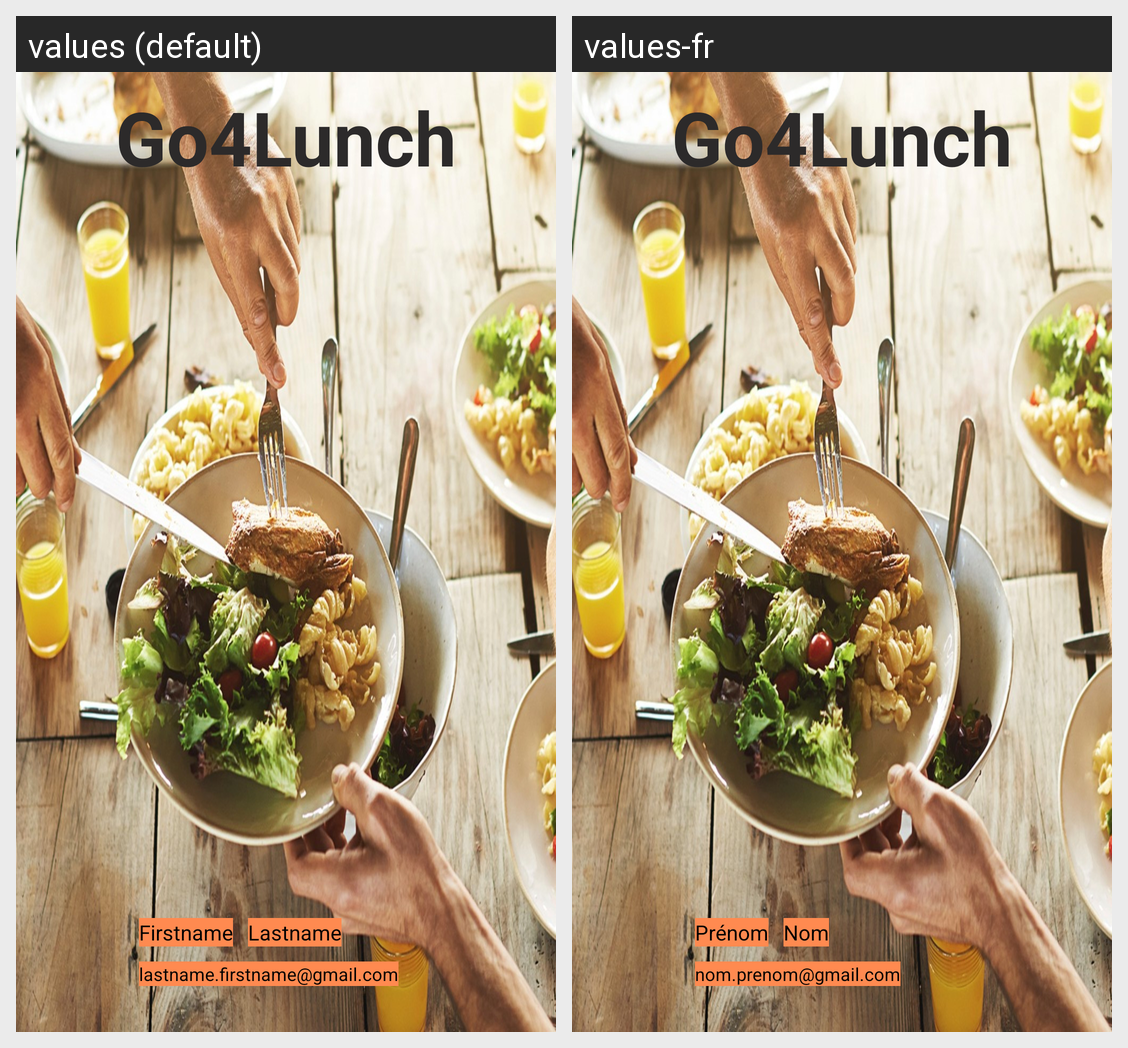

Translations of the strings shown on this Android screen, per locale in the grid:
Android screen res/layout/activity_restaurant_nav_header.xml rendered under 2 locales, left to right: values (default), values-fr. Device: Nexus 5 (rendered at 1080×1920; each locale shown at half size, 540×960, under a caption strip naming it); theme AppTheme.
Strings drawn on this screen, with the default value and each locale's value (text and hints the layout hard-codes, and strings that could not be matched under every locale, appear in the picture but are not listed):

app_name
  values: Go4Lunch
  values-fr: Go4Lunch

text_input_firstname
  values: Firstname
  values-fr: Prénom

text_input_lastname
  values: Lastname
  values-fr: Nom

email_adress
  values: lastname.firstname@gmail.com
  values-fr: nom.prenom@gmail.com
